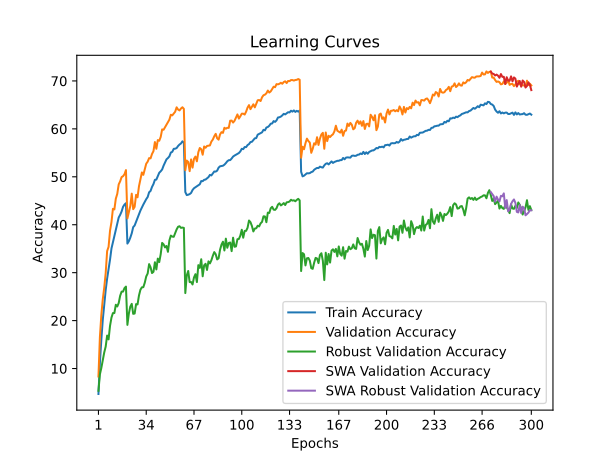

The table this chart was drawn from, first rows:
time; train_accuracy; train_loss; valid_accuracy; valid_loss; valid_accuracy_robust; valid_accuracy_swa; valid_accuracy_robust_swa
183,1046; 4,6833; 4,9312; 8,3300; 4,6308; 5,3448; 8,3300; 5,3448
375,0343; 11,1497; 4,4640; 16,5500; 4,1172; 8,7655; 16,5500; 8,7655
487,4075; 16,0083; 4,1875; 21,1900; 3,9085; 10,1241; 21,1900; 10,1241
638,7864; 20,1797; 3,9846; 24,4600; 3,7308; 11,8207; 24,4600; 11,8207
815,9614; 23,3864; 3,8333; 26,8700; 3,6499; 13,3448; 26,8700; 13,3448
984,4714; 26,3587; 3,6938; 29,8900; 3,5599; 14,5724; 29,8900; 14,5724
1176,3301; 28,7709; 3,5933; 34,5000; 3,3441; 16,8759; 34,5000; 16,8759
1370,8406; 30,7043; 3,4981; 35,3900; 3,3040; 16,0759; 35,3900; 16,0759
1508,2404; 32,7189; 3,4127; 38,7600; 3,1847; 18,9103; 38,7600; 18,9103
1678,1237; 35,0440; 3,3211; 40,5700; 3,0872; 20,6276; 40,5700; 20,6276
1882,5469; 36,3594; 3,2697; 43,3200; 2,9866; 21,5655; 43,3200; 21,5655
2031,9249; 37,5414; 3,2063; 43,1900; 3,0140; 21,5724; 43,1900; 21,5724
2209,1256; 39,0782; 3,1462; 45,4400; 2,9174; 23,3034; 45,4400; 23,3034
2347,7440; 40,3955; 3,0986; 46,4400; 2,9177; 22,9448; 46,4400; 22,9448
2541,4574; 41,5135; 3,0498; 48,4200; 2,8484; 23,6621; 48,4200; 23,6621
2728,8255; 42,0695; 3,0196; 49,0600; 2,8116; 25,1862; 49,0600; 25,1862
2912,5001; 42,7647; 2,9886; 49,9400; 2,7640; 26,0414; 49,9400; 26,0414
3055,8367; 43,7374; 2,9519; 50,1300; 2,7684; 26,0552; 50,1300; 26,0552
3234,1869; 44,2103; 2,9411; 50,5400; 2,7547; 26,7793; 50,5400; 26,7793
3431,6238; 44,4928; 2,9278; 51,4000; 2,7400; 27,0897; 51,4000; 27,0897
3581,3378; 36,0648; 3,2686; 41,3200; 3,0956; 19,1034; 41,3200; 19,1034
3719,9180; 36,5527; 3,2487; 42,5900; 3,0488; 21,4621; 42,5900; 21,4621
3856,4547; 37,2930; 3,2201; 43,8900; 2,9962; 22,9103; 43,8900; 22,9103
3982,7382; 38,2096; 3,1845; 46,4900; 2,9202; 23,4897; 46,4900; 23,4897
4123,8702; 39,4989; 3,1346; 43,2500; 3,0118; 21,4069; 43,2500; 21,4069
4253,0224; 39,8405; 3,1133; 43,7300; 2,9969; 21,4690; 43,7300; 21,4690
4412,6333; 40,6359; 3,0800; 46,2400; 2,9030; 23,4345; 46,2400; 23,4345
4620,6422; 41,3462; 3,0519; 45,7200; 2,9108; 23,3655; 45,7200; 23,3655
4750,3163; 42,1797; 3,0221; 48,0300; 2,8366; 25,2414; 48,0300; 25,2414
4911,4606; 42,9610; 2,9892; 49,4500; 2,7975; 26,4414; 49,4500; 26,4414
5138,1195; 43,5992; 2,9616; 50,9100; 2,7236; 26,9379; 50,9100; 26,9379
5255,6169; 44,2103; 2,9345; 50,4100; 2,7422; 26,9724; 50,4100; 26,9724
5396,4103; 44,7652; 2,9157; 51,5900; 2,7280; 27,9034; 51,5900; 27,9034
5538,6822; 45,3362; 2,8907; 52,7300; 2,6625; 29,2069; 52,7300; 29,2069
5723,7004; 45,7810; 2,8686; 53,1600; 2,6430; 29,8207; 53,1600; 29,8207
5869,1409; 46,7718; 2,8379; 53,9000; 2,6272; 31,7793; 53,9000; 31,7793
6036,2168; 47,0533; 2,8234; 53,8500; 2,6144; 31,1310; 53,8500; 31,1310
6227,1927; 47,8908; 2,7829; 54,7700; 2,5780; 29,9172; 54,7700; 29,9172
6440,0805; 48,4858; 2,7597; 55,3500; 2,5848; 30,1724; 55,3500; 30,1724
6580,1272; 49,3694; 2,7358; 57,2500; 2,5114; 32,1724; 57,2500; 32,1724
6703,8738; 49,4215; 2,7257; 55,8500; 2,5393; 30,6690; 55,8500; 30,6690
6894,4003; 50,1678; 2,6939; 57,6600; 2,4923; 32,9310; 57,6600; 32,9310
7047,4095; 50,8470; 2,6702; 57,5200; 2,4804; 32,2000; 57,5200; 32,2000
7221,0410; 51,1515; 2,6568; 58,3200; 2,4505; 33,8552; 58,3200; 33,8552
7407,7711; 51,5332; 2,6405; 59,8900; 2,4121; 36,2069; 59,8900; 36,2069
7541,7975; 52,3356; 2,6059; 59,8200; 2,4150; 35,9034; 59,8200; 35,9034
7680,1730; 52,9958; 2,5771; 60,3400; 2,3960; 35,2690; 60,3400; 35,2690
7897,5002; 53,6429; 2,5620; 60,8800; 2,3692; 35,5655; 60,8800; 35,5655
8049,6196; 53,9174; 2,5527; 61,3900; 2,3730; 34,3517; 61,3900; 34,3517
8183,8899; 54,2691; 2,5380; 61,9300; 2,3209; 36,7172; 61,9300; 36,7172
8373,6164; 55,0635; 2,5109; 62,9500; 2,3049; 37,7310; 62,9500; 37,7310
8550,1693; 55,2137; 2,4931; 62,8200; 2,3019; 37,5241; 62,8200; 37,5241
8665,5705; 55,8368; 2,4775; 63,1800; 2,3024; 37,4828; 63,1800; 37,4828
8824,2900; 55,8689; 2,4712; 63,5800; 2,2786; 38,2207; 63,5800; 38,2207
9034,6559; 56,0011; 2,4659; 64,5000; 2,2553; 39,0207; 64,5000; 39,0207
9210,2310; 56,4279; 2,4532; 64,0400; 2,2601; 39,5724; 64,0400; 39,5724
9375,7889; 56,7374; 2,4393; 63,8500; 2,2677; 39,6897; 63,8500; 39,6897
9608,5133; 56,9528; 2,4332; 64,2500; 2,2502; 39,3448; 64,2500; 39,3448
9748,2087; 57,4016; 2,4146; 64,5100; 2,2529; 39,4138; 64,5100; 39,4138
9890,2381; 57,1151; 2,4252; 64,1800; 2,2490; 39,3379; 64,1800; 39,3379
... 240 more rows
